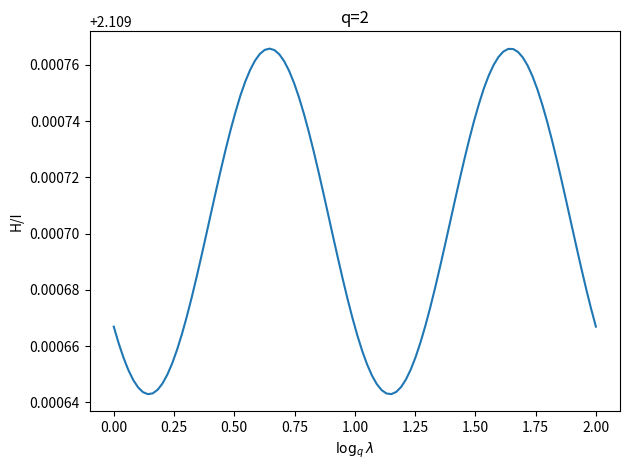
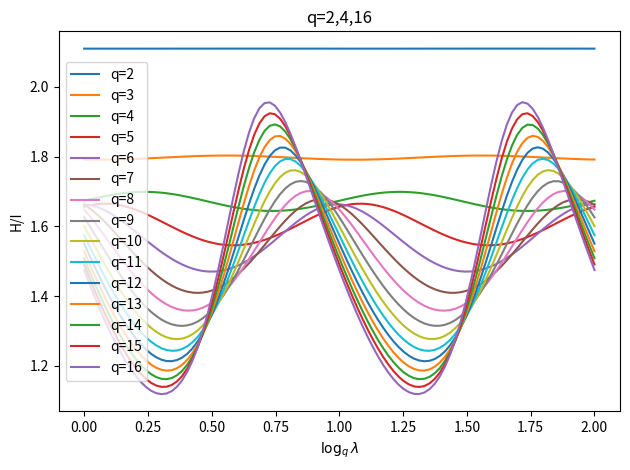

Recreate these plots in Python, in order.
import numpy as np
import matplotlib.pyplot as plt

q = 2.0
size = 100
x = np.linspace(0,2,num=size)
result = np.zeros(size)
e = 1e-10
for i, typ in enumerate(x):
    out = 0
    k = 0
    while True:
        temp = np.exp(-np.power(q, typ-k)) - np.exp(-np.power(q, typ-k+1))
        if temp < e:
            break
        out += -temp*np.log(temp)
        k += 1
    k = -1
    while True:
        temp = np.exp(-np.power(q, typ-k)) - np.exp(-np.power(q, typ-k+1))
        if temp < e:
            break
        out += -temp*np.log(temp)
        k -= 1
    out1 = out
    out = 0
    k = 0
    while True:
        temp = np.exp(-np.power(q, typ-k)) - np.exp(-np.power(q, typ-k+1))
        temp1 = -np.power(q, typ-k) * np.exp(-np.power(q, typ-k)) +np.power(q, typ-k+1) * np.exp(-np.power(q, typ-k+1))
        if temp < e:
            break
        out += temp1*temp1/temp
        k += 1
    k = -1
    while True:
        temp = np.exp(-np.power(q, typ-k)) - np.exp(-np.power(q, typ-k+1))
        temp1 = -np.power(q, typ-k) * np.exp(-np.power(q, typ-k)) +np.power(q, typ-k+1) * np.exp(-np.power(q, typ-k+1))
        if temp < e:
            break
        out += temp1*temp1/temp
        k -= 1
    result[i] = out1/out

plt.figure()
plt.title('q=2')
plt.plot(x,result)
plt.xlabel(r'$\log_q\lambda$')
plt.ylabel('H/I')
plt.tight_layout()
plt.savefig('hi_q_'+str(q)+'.pdf')



q = [2,3,4,5,6,7,8,9,10,11,12,13,14,15,16]
size = 100
x = np.linspace(0,2,num=size)
result = np.zeros((len(q),size))
e = 1e-15
for j, myq in enumerate(q):
    for i, typ in enumerate(x):
        out = 0
        k = np.floor(typ)
        while True:
            temp = np.exp(-np.power(myq, typ-k)) - np.exp(-np.power(myq, typ-k+1))
            if temp < e:
                break
            out += -temp*np.log(temp)
            k += 1
        k = np.floor(typ)-1
        while True:
            temp = np.exp(-np.power(myq, typ-k)) - np.exp(-np.power(myq, typ-k+1))
            if temp < e:
                break
            out += -temp*np.log(temp)
            k -= 1
        out1 = out
        out = 0
        k = np.floor(typ)
        while True:
            temp = np.exp(-np.power(myq, typ-k)) - np.exp(-np.power(myq, typ-k+1))
            temp1 = -np.power(myq, typ-k) * np.exp(-np.power(myq, typ-k)) +np.power(myq, typ-k+1) * np.exp(-np.power(myq, typ-k+1))
            temp = temp1*temp1/temp
            print(temp)
            if temp < e:
                break
            out += temp
            k += 1
        k = np.floor(typ)-1
        while True:
            temp = np.exp(-np.power(myq, typ-k)) - np.exp(-np.power(myq, typ-k+1))
            temp1 = -np.power(myq, typ-k) * np.exp(-np.power(myq, typ-k)) +np.power(myq, typ-k+1) * np.exp(-np.power(myq, typ-k+1))
            temp = temp1*temp1/temp
            print(temp)
            if temp < e:
                break
            out += temp
            k -= 1
        result[j,i] = out1/out

plt.figure()
plt.title('q=2,4,16')
for j, myq in enumerate(q):
    plt.plot(x,result[j],label='q='+str(q[j]))
plt.xlabel(r'$\log_q\lambda$')
plt.ylabel('H/I')
plt.legend()
plt.tight_layout()
plt.savefig('hi_q_2_4_16.pdf')